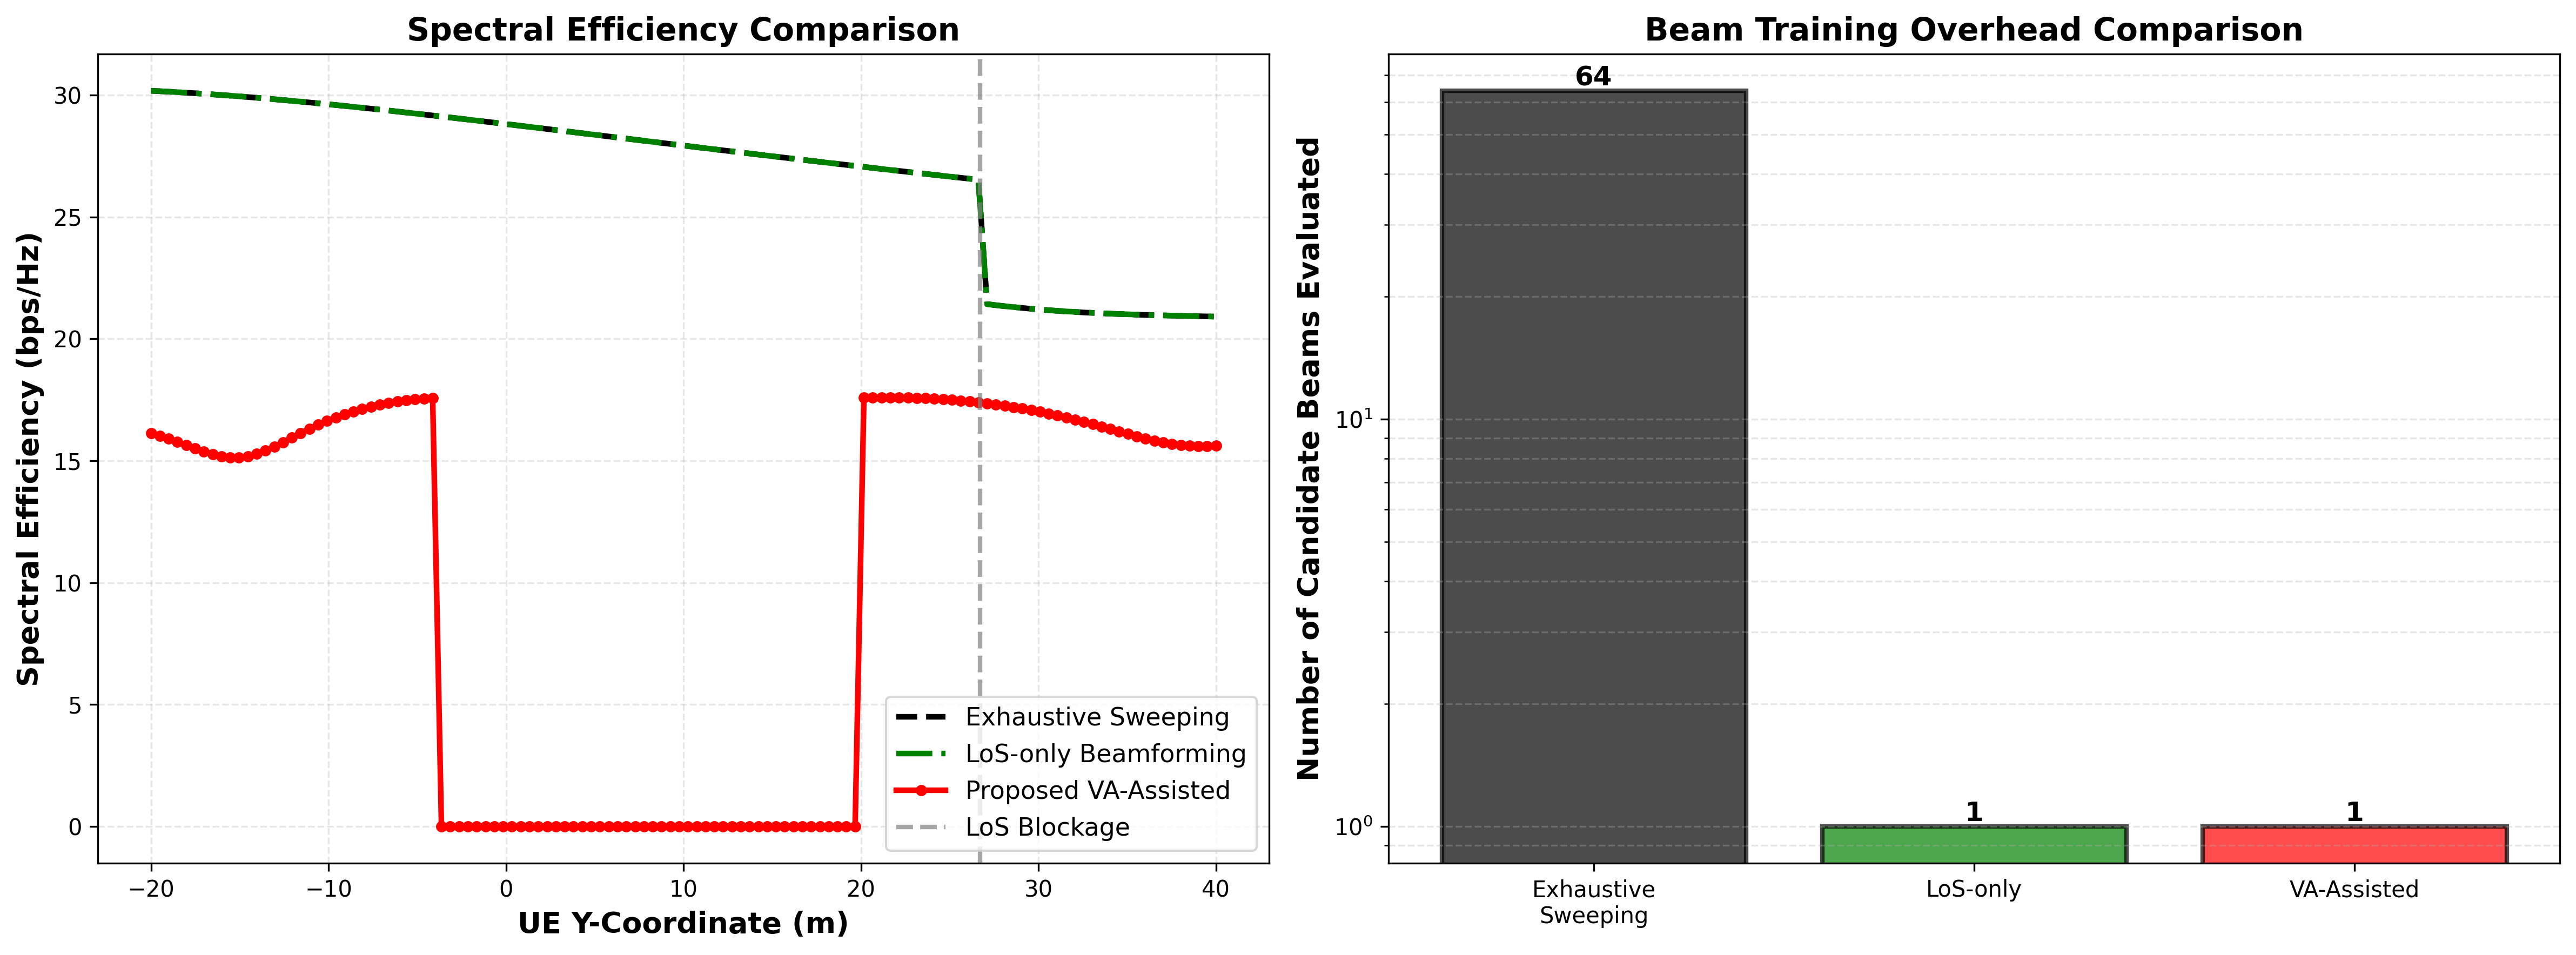

The Python source for this figure:
import numpy as np
import matplotlib.pyplot as plt

def main():
    # Global parameters
    c = 299792458.0
    SNR_SCALE = 1e12
    N_t = 64  # 8x8 array
    
    bs_pos = np.array([40, -40, 15])
    va_pos = np.array([-60.024687, -39.953964, 15.291423])
    
    # Thresholds
    tau_threshold = 1e-9
    phi_threshold = 0.1
    
    # Load data
    npz_file = "ue_multipath_data.npz"
    try:
        data = np.load(npz_file, allow_pickle=True)
    except Exception as e:
        print(f"Error loading {npz_file}: {e}")
        return
    
    print("Loading multipath data for beamforming evaluation...")
    ue_positions = data['ue_positions']
    taus = data['taus']
    phi_rs = data['phi_rs']
    a_abss = data['a_abss']
    
    num_frames = len(ue_positions)
    
    # Storage for results
    y_coords = []
    se_exhaustive = []
    se_los = []
    se_va = []
    
    print(f"Processing {num_frames} frames...\n")
    
    for frame_idx in range(num_frames):
        ue_pos = ue_positions[frame_idx]
        y_coord = ue_pos[1]
        y_coords.append(y_coord)
        
        tau_frame = taus[frame_idx]
        phi_frame = phi_rs[frame_idx]
        a_abs_frame = a_abss[frame_idx]
        
        # ========== Method 1: Exhaustive Sweeping ==========
        if len(a_abs_frame) > 0:
            max_gain_idx = np.argmax(a_abs_frame)
            a_abs_exhaustive = a_abs_frame[max_gain_idx]
        else:
            a_abs_exhaustive = 0
        
        snr_exhaustive = (a_abs_exhaustive ** 2) * SNR_SCALE * N_t
        se_exhaustive.append(np.log2(1 + snr_exhaustive))
        
        # ========== Method 2: LoS-only Beamforming ==========
        d_los = np.linalg.norm(ue_pos - bs_pos)
        tau_los = d_los / c
        
        a_abs_los = 0
        for path_idx in range(len(tau_frame)):
            tau_meas = tau_frame[path_idx]
            tau_error = abs(tau_meas - tau_los)
            if tau_error < tau_threshold:
                a_abs_los = max(a_abs_los, a_abs_frame[path_idx])
        
        snr_los = (a_abs_los ** 2) * SNR_SCALE * N_t
        se_los.append(np.log2(1 + snr_los))
        
        # ========== Method 3: Proposed VA-assisted ==========
        d_va = np.linalg.norm(ue_pos - va_pos)
        tau_va = d_va / c
        phi_va = np.arctan2(va_pos[1] - ue_pos[1], va_pos[0] - ue_pos[0])
        
        a_abs_va = 0
        for path_idx in range(len(tau_frame)):
            tau_meas = tau_frame[path_idx]
            phi_meas = phi_frame[path_idx]
            
            tau_error = abs(tau_meas - tau_va)
            if tau_error >= tau_threshold:
                continue
            
            delta_phi = abs(np.arctan2(np.sin(phi_meas - phi_va), np.cos(phi_meas - phi_va)))
            if delta_phi >= phi_threshold:
                continue
            
            a_abs_va = max(a_abs_va, a_abs_frame[path_idx])
        
        snr_va = (a_abs_va ** 2) * SNR_SCALE * N_t
        se_va.append(np.log2(1 + snr_va))
    
    # Print summary
    print("="*70)
    print("Beamforming Evaluation Results")
    print("="*70)
    print(f"Exhaustive SE (avg): {np.mean(se_exhaustive):.3f} bps/Hz")
    print(f"LoS-only SE (avg):   {np.mean(se_los):.3f} bps/Hz")
    print(f"VA-assisted SE (avg):{np.mean(se_va):.3f} bps/Hz")
    print("="*70 + "\n")
    
    # Create figure with 2 subplots (1 row, 2 columns)
    fig, (ax1, ax2) = plt.subplots(1, 2, figsize=(16, 6))
    
    # ========== Subplot 1: Spectral Efficiency vs Y-Coordinate ==========
    ax1.plot(y_coords, se_exhaustive, 'k--', label='Exhaustive Sweeping', linewidth=2.5)
    ax1.plot(y_coords, se_los, 'g-.', label='LoS-only Beamforming', linewidth=2.5)
    ax1.plot(y_coords, se_va, 'r-o', label='Proposed VA-Assisted', linewidth=2.5, markersize=4)
    
    # Add LoS blockage boundary
    ax1.axvline(x=26.7, color='gray', linestyle='--', alpha=0.7, linewidth=2, label='LoS Blockage')
    
    ax1.set_xlabel('UE Y-Coordinate (m)', fontsize=13, fontweight='bold')
    ax1.set_ylabel('Spectral Efficiency (bps/Hz)', fontsize=13, fontweight='bold')
    ax1.set_title('Spectral Efficiency Comparison', fontsize=14, fontweight='bold')
    ax1.legend(loc='best', fontsize=11)
    ax1.grid(True, alpha=0.3, linestyle='--')
    
    # ========== Subplot 2: Beam Training Overhead Comparison ==========
    methods = ['Exhaustive\nSweeping', 'LoS-only', 'VA-Assisted']
    overhead = [64, 1, 1]
    colors_bar = ['black', 'green', 'red']
    
    bars = ax2.bar(methods, overhead, color=colors_bar, alpha=0.7, edgecolor='black', linewidth=2)
    
    # Add value labels on bars
    for bar, val in zip(bars, overhead):
        height = bar.get_height()
        ax2.text(bar.get_x() + bar.get_width()/2., height,
                f'{int(val)}',
                ha='center', va='bottom', fontsize=12, fontweight='bold')
    
    ax2.set_ylabel('Number of Candidate Beams Evaluated', fontsize=13, fontweight='bold')
    ax2.set_title('Beam Training Overhead Comparison', fontsize=14, fontweight='bold')
    ax2.set_yscale('log')
    ax2.grid(True, alpha=0.3, axis='y', which='both', linestyle='--')
    
    plt.tight_layout()
    plt.savefig("beamforming_evaluation.png", dpi=300, bbox_inches='tight')
    print("✓ Figure saved to beamforming_evaluation.png")

if __name__ == "__main__":
    main()
